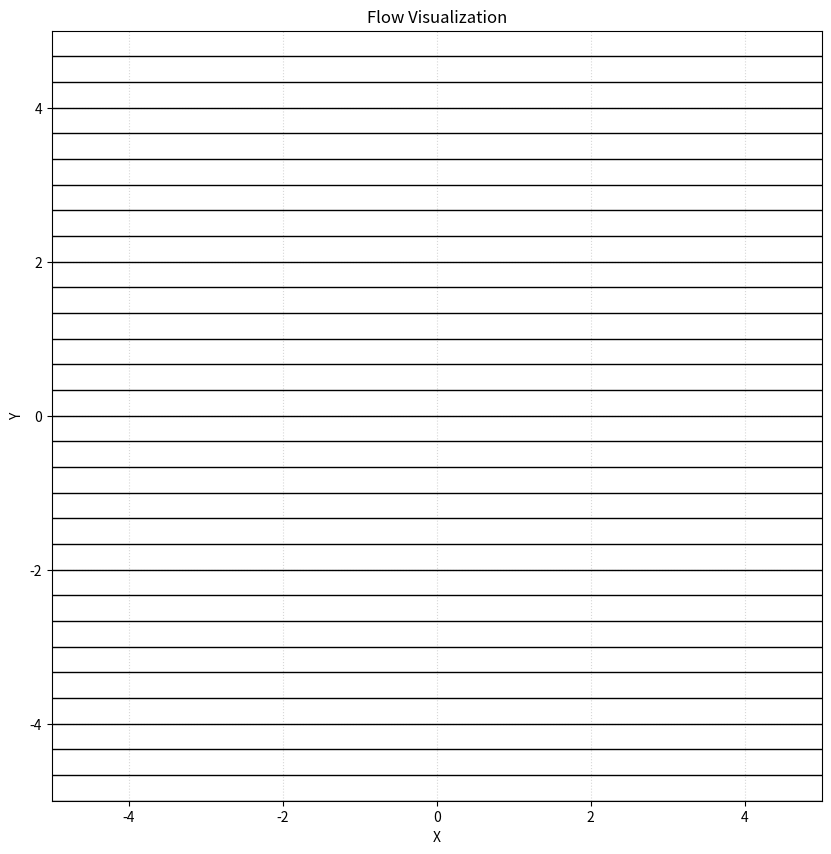

Source code (Python):
import numpy as np
import matplotlib.pyplot as plt

#defining mesh
x = np.linspace(-5, 5, 200)
y = np.linspace(-5, 5, 200)
X, Y = np.meshgrid(x, y)

#flow params
U = 3.0          #uniform velocity rate
Lambda = 4.0     #volume flow rate
mu = 3.5
Gamma = 10.0

#cylindric coords
r = np.sqrt(X**2 + Y**2)
r = np.maximum(r, 0.1)  
theta = np.arctan2(Y, X)

#flow functions
psi = np.zeros_like(X)

psi += U * Y                               #uniform flow
#psi += (Lambda / (2 * np.pi)) * theta      #source/sink
#psi += (Gamma / (2 * np.pi)) * np.log(r)   #vortex
#psi += (-mu * Y) / (X ** 2 + Y **2)        #doublet

#visualization
plt.figure(figsize=(12, 10))
plt.contour(X, Y, psi, levels=30, colors='black', linewidths=1, linestyles='solid')
plt.title('Flow Visualization')
plt.xlabel('X')
plt.ylabel('Y')
plt.gca().set_aspect('equal')
plt.xlim(-5, 5)
plt.ylim(-5, 5)
plt.grid(True, linestyle=':', alpha=0.5)
plt.show()
